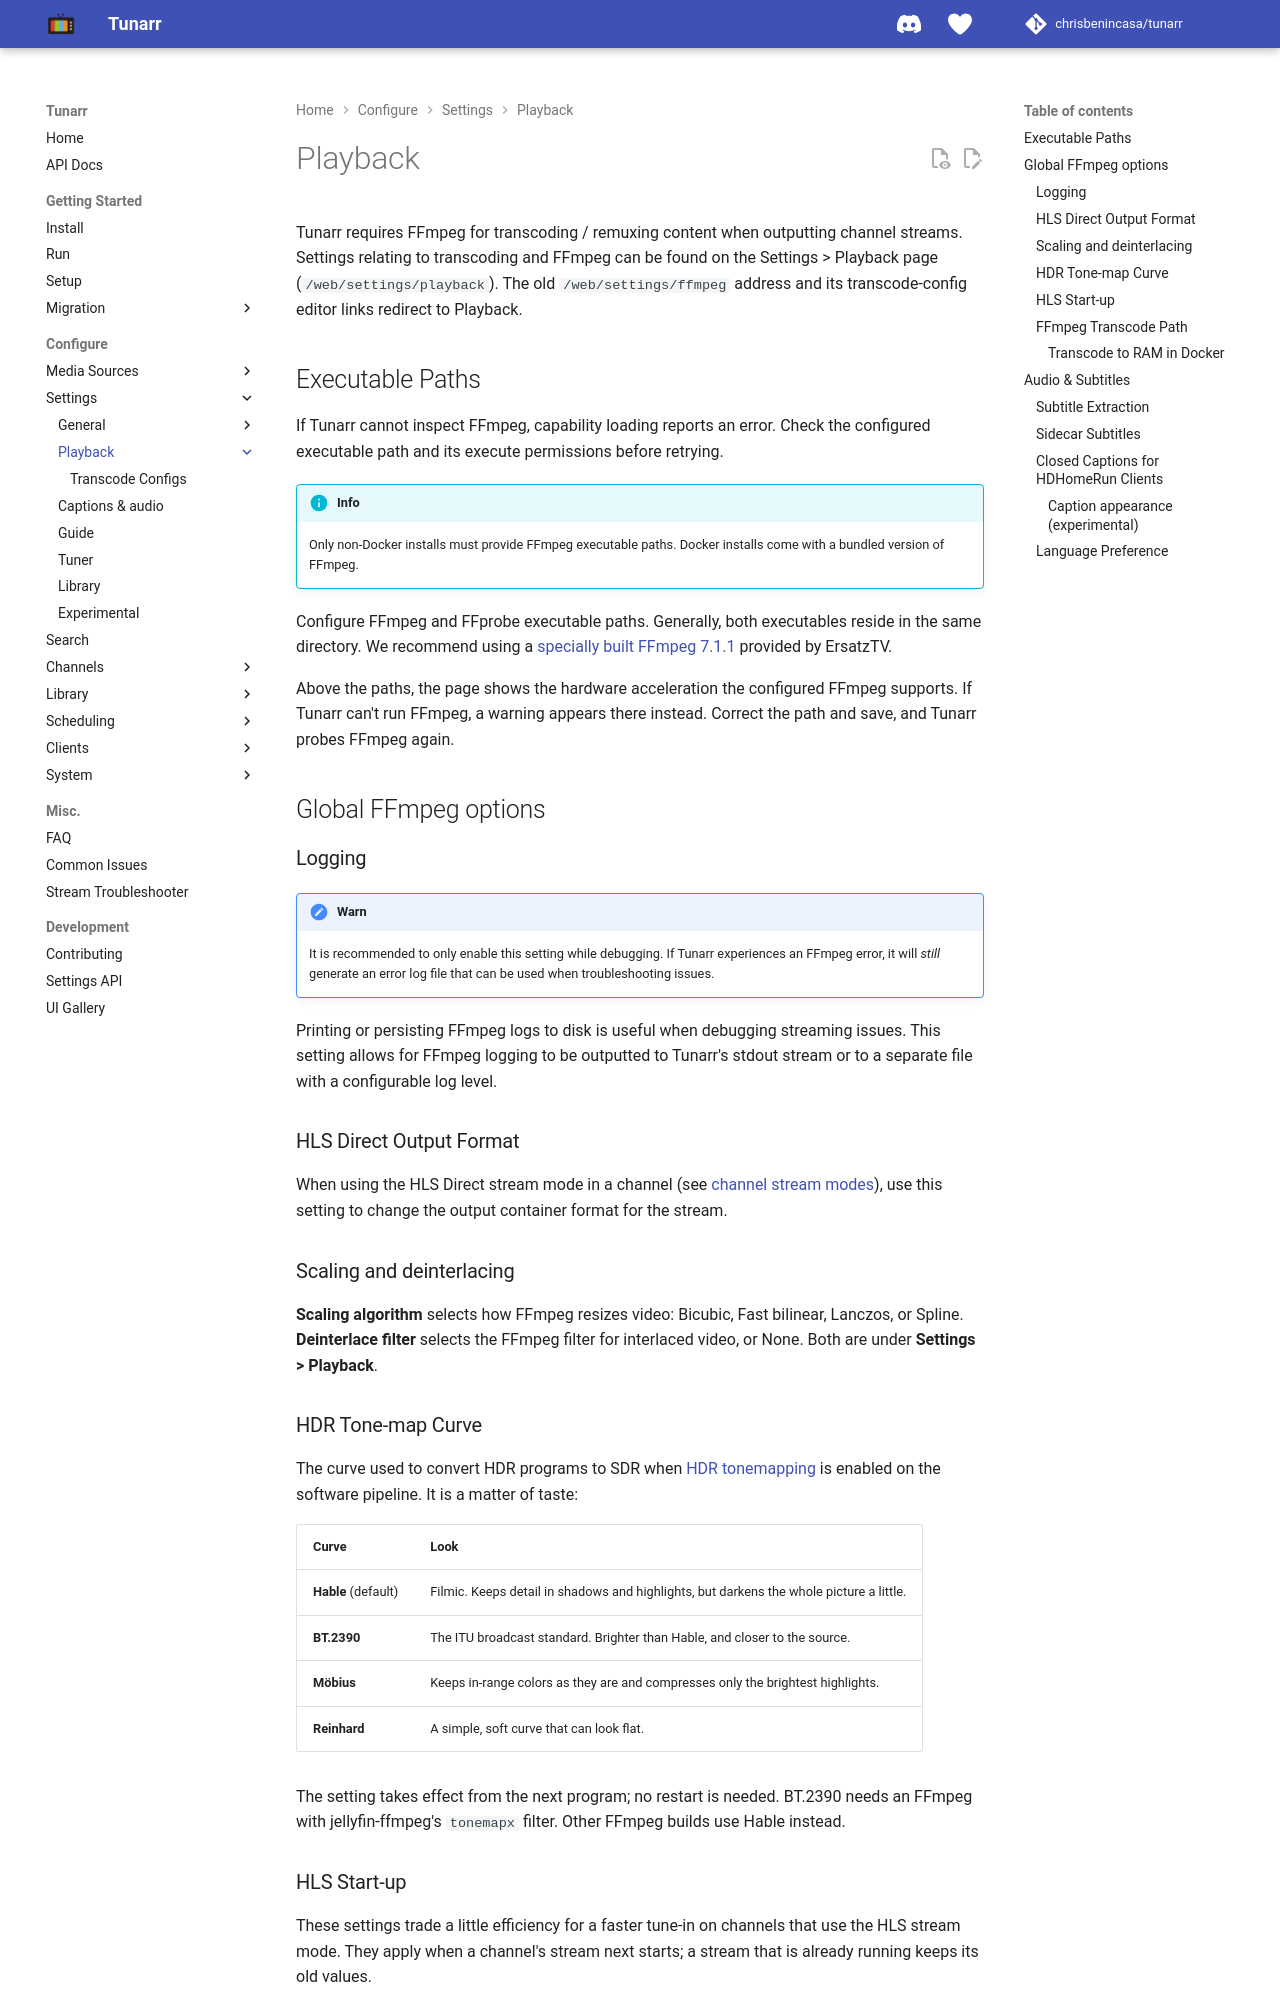

repository: oliviacpu/tunarr · page: configure/ffmpeg/index.html · generator: mkdocs

# Playback

Tunarr requires FFmpeg for transcoding / remuxing content when outputting channel streams. Settings relating to transcoding and FFmpeg can be found on the Settings > Playback page (`/web/settings/playback`). The old `/web/settings/ffmpeg` address and its transcode-config editor links redirect to Playback.

## Executable Paths

If Tunarr cannot inspect FFmpeg, capability loading reports an error. Check the configured executable path and its execute permissions before retrying.

!!! info
    Only non-Docker installs must provide FFmpeg executable paths. Docker installs come with a bundled version of FFmpeg.

Configure FFmpeg and FFprobe executable paths. Generally, both executables reside in the same directory. We recommend using a [specially built FFmpeg 7.1.1](https://github.com/ErsatzTV/ErsatzTV-ffmpeg/releases/tag/7.1.1) provided by ErsatzTV.

Above the paths, the page shows the hardware acceleration the configured FFmpeg supports. If Tunarr can't run FFmpeg, a warning appears there instead. Correct the path and save, and Tunarr probes FFmpeg again.

## Global FFmpeg options

### Logging

!!! warn
    It is recommended to only enable this setting while debugging. If Tunarr experiences an FFmpeg error, it will _still_ generate an error log file that can be used when troubleshooting issues.

Printing or persisting FFmpeg logs to disk is useful when debugging streaming issues. This setting allows for FFmpeg logging to be outputted to Tunarr's stdout stream or to a separate file with a configurable log level. 

### HLS Direct Output Format

When using the HLS Direct stream mode in a channel (see [channel stream modes](../channels/transcoding.md#hls-direct)), use this setting to change the output container format for the stream.

### Scaling and deinterlacing

**Scaling algorithm** selects how FFmpeg resizes video: Bicubic, Fast bilinear, Lanczos, or Spline. **Deinterlace filter** selects the FFmpeg filter for interlaced video, or None. Both are under **Settings > Playback**.

### HDR Tone-map Curve

The curve used to convert HDR programs to SDR when [HDR tonemapping](transcode_config.md#hdr-tonemapping) is enabled on the software pipeline. It is a matter of taste:

| Curve | Look |
|---|---|
| **Hable** (default) | Filmic. Keeps detail in shadows and highlights, but darkens the whole picture a little. |
| **BT.2390** | The ITU broadcast standard. Brighter than Hable, and closer to the source. |
| **Möbius** | Keeps in-range colors as they are and compresses only the brightest highlights. |
| **Reinhard** | A simple, soft curve that can look flat. |

The setting takes effect from the next program; no restart is needed. BT.2390 needs an FFmpeg with jellyfin-ffmpeg's `tonemapx` filter. Other FFmpeg builds use Hable instead.
